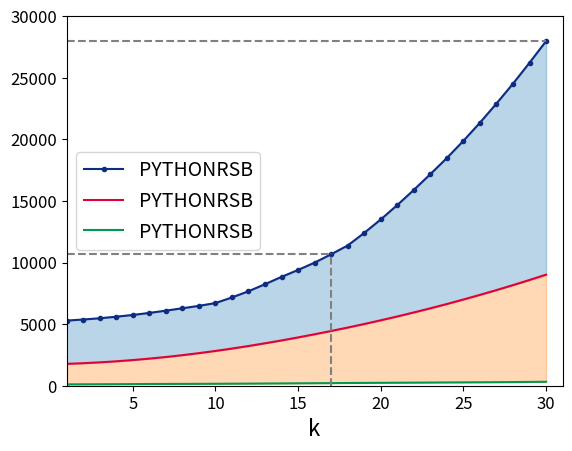

The matplotlib source for this figure:
# 利用折线图或柱状图来可视化时间旅行估计结果
# 结果顺序为 deepwalk node2vec road2vec trans2vec

import matplotlib.pyplot as plt
import pandas as pd
import numpy as np

result_d4 = [0.19262456799594638, 0.21642275800546393, 0.21512838450666422, 0.19659407661917308]
result_d8 = [0.20183301093176198, 0.19597851015173662, 0.24711848199606323, 0.19355594084407082]
result_d12 = [0.207088244243119, 0.19718117097344917, 0.20477958367421067, 0.18701263996533668]
result_d16 = [0.22416474061230054, 0.19489746039900452, 0.20182632685949406, 0.19626117062468368]

result_percent = [0.21224937720510823, 0.21067762858449265, 0.21339721594435665, 0.19355594084407082,
                  0.19583308401828012, 0.21535508916116294, 0.19374255444973898, 0.199180682703184, 0.20793057975765222,
                  0.19893064065119967, 0.19597851015173662]

result_window = [0.21438896192166096, 0.2002217830457271, 0.240775196830957, 0.21535508916116294, 0.2002753597409584,
                 0.19169523375323758, 0.21670125449338976, 0.19490299849675444]

nodeIncrease = [5288, 5373, 5475, 5602, 5743, 5909, 6093, 6287, 6481, 6710, 7165, 7669, 8239, 8836, 9397, 9992, 10671,
                11381, 12402, 13495, 14663, 15893, 17172, 18483, 19877, 21349, 22905, 24517, 26218, 27969]
memoryIncrease = [213.34375, 220.2578125, 228.69921875, 239.4296875, 251.63671875, 266.390625, 283.2421875, 301.5625,
                  320.4609375, 343.5078125, 391.67578125, 448.71484375, 517.89453125, 595.66796875, 673.70703125,
                  761.72265625, 868.76171875, 988.21875, 1173.4765625, 1389.4296875, 1640.35546875, 1927.08984375,
                  2249.73828125, 2606.37109375, 3014.33984375, 3477.32421875, 4002.67578125, 4561.90234375,
                  5244.3359375, 5968.22265625]


def visual1(x1, x2):
    x = ['DeepWalk', 'node2vec', 'Road2vec', 'Trans2vec']
    fig = plt.figure(figsize=(10, 4))
    ax1 = fig.add_subplot(1, 2, 1)
    ax1.set_title('dimension 8')
    ax1.set_ylim(0.18, 0.26)
    ax1.set_ylabel('MAPE', fontsize=10)
    ax2 = fig.add_subplot(1, 2, 2)
    ax2.set_title('dimension 16')
    ax2.set_ylim(0.18, 0.26)
    ax2.set_ylabel('MAPE', fontsize=10)

    ax1.bar(x, x1, width=0.7)
    ax2.bar(x, x2, width=0.7)
    plt.show()


def visual2(y_):
    x = ['10:0', '9:1', '8:2', '7:3', '6:4', '5:5', '4:6', '3:7', '2:8', '1:9', '0:10']
    plt.ylim(0.18, 0.24)
    plt.plot(x, y_, lw=3, c='black')
    plt.xticks(fontsize=13)
    plt.yticks(fontsize=13)
    plt.ylabel('MAPE', fontsize=13)
    # plt.xlabel('转移模式:拓扑结构',fontsize=13)
    plt.show()


def visual3(y_):
    x = [i for i in range(2, 10, 1)]
    plt.ylim(0.18, 0.26)
    plt.plot(x, y_, lw=3, c='black')
    plt.xticks(fontsize=13)
    plt.yticks(fontsize=13)
    plt.ylabel('MAPE', fontsize=13)
    # plt.xlabel('window size',fontsize=13)
    plt.show()


# visual1(result_d8, result_d16)
# visual2(result_percent)
# visual3(result_window)

def visualDimensionMAPE():
    x = np.array([i for i in range(4)])
    result = np.array([result_d4, result_d8, result_d12, result_d16])
    width = 0.2
    plt.bar(x, result[:, 0], width=width, color='#194f97', edgecolor='black')
    plt.bar(x + width, result[:, 1], width=width, color='#bd6b08', edgecolor='black')
    plt.bar(x + width * 2, result[:, 2], width=width, color='#007f54', edgecolor='black')
    plt.bar(x + width * 3, result[:, 3], width=width, color='#da1f18', edgecolor='black')
    plt.ylabel('MAPE', fontsize=14)
    plt.legend(['DeeWalk', 'Node2Vec', 'Road2Vec', 'Trans2Vec'], fontsize=14)
    plt.xticks([],size=12)
    plt.yticks(size=12)
    plt.ylim(0.15, 0.28)
    plt.show()


def visual_k(data):
    plt.plot(data, lw=3, c='black')
    plt.xticks(fontsize=13)
    plt.yticks(fontsize=13)
    plt.grid(c='grey', linestyle='--')
    plt.show()


def visual_k_error():
    x = [_ for _ in range(1, 31)]
    maxNodeNum = [5288, 5373, 5475, 5602, 5743, 5909, 6093, 6287, 6481, 6710, 7165, 7669, 8239, 8836, 9397, 9992, 10671,
                  11381, 12402, 13495, 14663, 15893, 17172, 18483, 19877, 21349, 22905, 24517, 26218, 27969]
    minNodeNum = [107, 115, 120, 124, 131, 140, 144, 148, 152, 157, 164, 171, 178, 186, 195, 202, 211, 220, 228, 235,
                  243, 250, 257, 264, 271, 278, 286, 296, 308, 320]
    averageNodeNum = [1775, 1828, 1897, 1982, 2083, 2199, 2331, 2480, 2644, 2823, 3017, 3224, 3445, 3677, 3921, 4177,
                      4444, 4721, 5009, 5310, 5623, 5948, 6283, 6633, 6998, 7374, 7763, 8166, 8584, 9015]
    maxMatrixMemoryUsage = [213.34375, 220.2578125, 228.69921875, 239.4296875, 251.63671875, 266.390625, 283.2421875,
                            301.5625, 320.4609375, 343.5078125, 391.67578125, 448.71484375, 517.89453125, 595.66796875,
                            673.70703125, 761.72265625, 868.76171875, 988.21484375, 1173.4765625, 1389.4296875,
                            1640.3515625, 1927.08984375, 2249.73828125, 2606.3671875, 3014.33984375, 3477.32421875,
                            4002.68359375, 4585.90234375, 5244.3203125, 5968.21484375]
    minMatrixMemoryUsage = [0.0, 0.0, 0.0, 0.0, 0.0, 0.0, 0.0, 0.0, 0.0, 0.0, 0.0, 0.0, 0.0, 0.0, 0.0, 0.01171875,
                            0.0234375, 0.02734375, 0.02734375, 0.02734375, 0.02734375, 0.02734375, 0.02734375,
                            0.02734375, 0.02734375, 0.03125, 0.03515625, 0.04296875, 0.05859375, 0.05859375]
    averageMatrixMemoryUsage = [24.0390625, 25.49609375, 27.45703125, 29.97265625, 33.10546875, 36.89453125,
                                41.45703125, 46.92578125, 53.3359375, 60.8046875, 69.4453125, 79.3046875, 90.546875,
                                103.15234375, 117.296875, 133.11328125, 150.67578125, 170.04296875, 191.42578125,
                                215.12109375, 241.23046875, 269.921875, 301.1796875, 335.671875, 373.62890625,
                                414.85546875, 459.78125, 508.7578125, 562.17578125, 620.04296875]
    plt.plot(x, maxNodeNum, color='#0e2c82', marker='o', markersize=3)
    plt.plot(x, averageNodeNum, color='#e30039')
    plt.plot(x, minNodeNum, color='#00994e')
    plt.legend(['PYTHONRSB', 'PYTHONRSB', 'PYTHONRSB'], loc='center left', prop={'size': 14})
    # plt.ylabel('MB',{'size':16})
    plt.xlabel('k', {'size': 16})
    plt.xlim(1, 31)
    plt.ylim(0, 30000)
    plt.tick_params(labelsize=12)
    plt.hlines(10671, xmin=1, xmax=17, ls='--', color='gray')
    plt.hlines(27969, xmin=1, xmax=30, ls='--', color='gray')
    plt.vlines(17, ymin=-50, ymax=10761, ls='--', color='gray')
    plt.fill_between(x, averageNodeNum, maxNodeNum, color='C0', alpha=0.3,
                     interpolate=True)
    plt.fill_between(x, averageNodeNum, minNodeNum, color='C1', alpha=0.3,
                     interpolate=True)
    plt.show()


if __name__ == '__main__':
    # visualDimensionMAPE()
    visual_k_error()
